Run: headless pygame with SDL's dummy video driver; simulated clock (each Clock.tick advances the game by its frame time, no real sleeping); random seed 0; keys injected as events and as key.get_pressed() state; no mouse input.
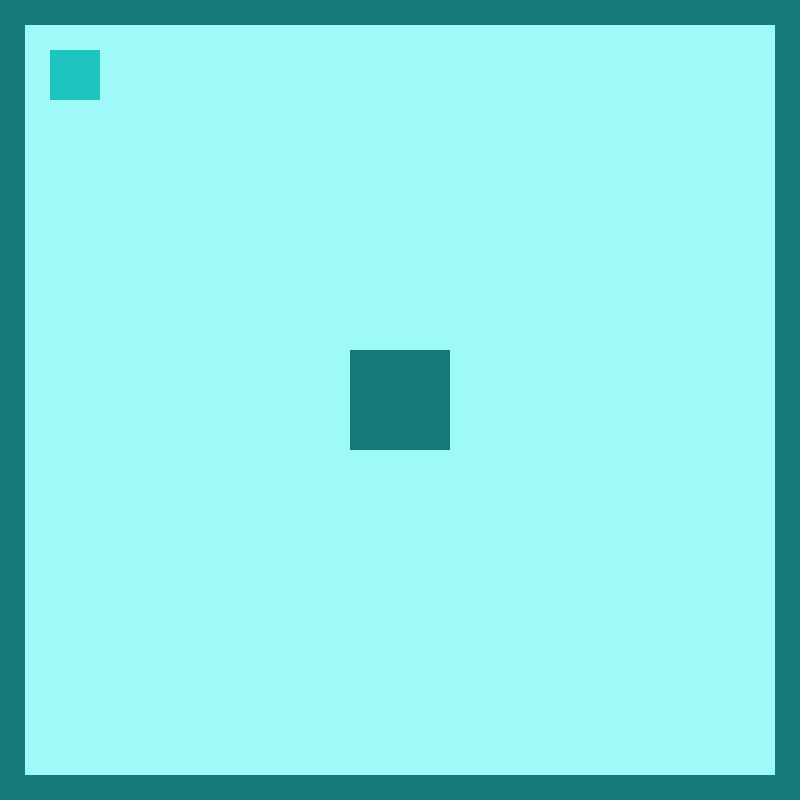
Frame 1 of 4 · flips 1–60 · no input
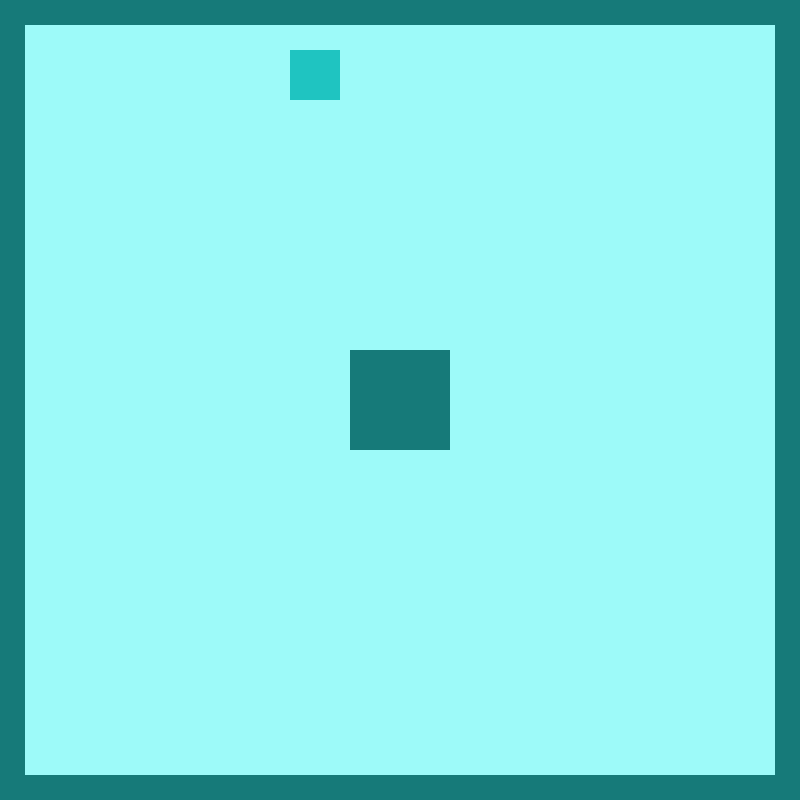
Frame 2 of 4 · flips 61–180 · tapped SPACE, RETURN · held RIGHT (→), D
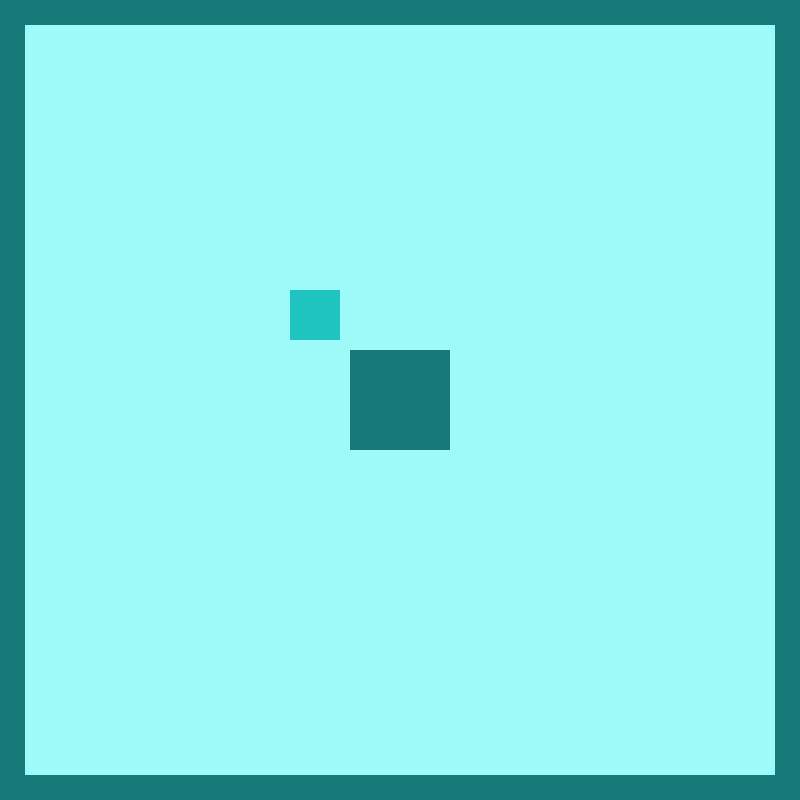
Frame 3 of 4 · flips 181–300 · held DOWN (↓), S
Frame 4 of 4 · flips 301–420 · held LEFT (←), A, UP (↑), W · screen same as frame 1, image omitted

The pygame program that drew these frames:

import pygame

pygame.init()

win = pygame.display.set_mode((800, 800))
clock = pygame.time.Clock()

player = pygame.Rect(50, 50, 50, 50)
wall1 = pygame.Rect(0, 0, 2000, 25)
wall2 = pygame.Rect(0, 775, 2000, 25)
wall3 = pygame.Rect(775, 0, 25, 2000)
wall4 = pygame.Rect(0, 0, 25, 2000)
wall5 = pygame.Rect(350, 350, 100, 100)
wall6 = pygame.Rect(200, 200, 0, 100)
wall7 = pygame.Rect(100, 100, 100, 0)
wall8 = pygame.Rect(100, 100, 100, 0)
wall9 = pygame.Rect(100, 100, 100, 0)
walls = [wall1, wall2, wall3, wall4, wall5, wall6, wall7, wall8, wall9]

run = True
while run:
    for e in pygame.event.get():
        if e.type == pygame.QUIT:
            run = False

    keys = pygame.key.get_pressed()
    if keys[pygame.K_a]:
        player.x -= 2
        for w in walls:
            while w.colliderect(player):
                player.x += 1
    if keys[pygame.K_d]:
        player.x += 2
        for w in walls:
            while w.colliderect(player):
                player.x -= 1
    if keys[pygame.K_w]:
        player.y -= 2
        for w in walls:
            while w.colliderect(player):
                player.y += 1
    if keys[pygame.K_s]:
        player.y += 2
        for w in walls:
            while w.colliderect(player):
                player.y -= 1


    win.fill((157, 250, 249))
    pygame.draw.rect(win, (31, 196, 193), player)
    for w in walls:
        pygame.draw.rect(win, (22, 122, 121), wall1)
        pygame.draw.rect(win, (22, 122, 121), wall2)
        pygame.draw.rect(win, (22, 122, 121), wall3)
        pygame.draw.rect(win, (22, 122, 121), wall4)
        pygame.draw.rect(win, (22, 122, 121), wall5)
        pygame.draw.rect(win, (22, 122, 121), wall6)
        pygame.draw.rect(win, (22, 122, 121), wall7)
        pygame.draw.rect(win, (22, 122, 121), wall8)
        pygame.draw.rect(win, (22, 122, 121), wall9)

    pygame.display.update()
    clock.tick(60)
